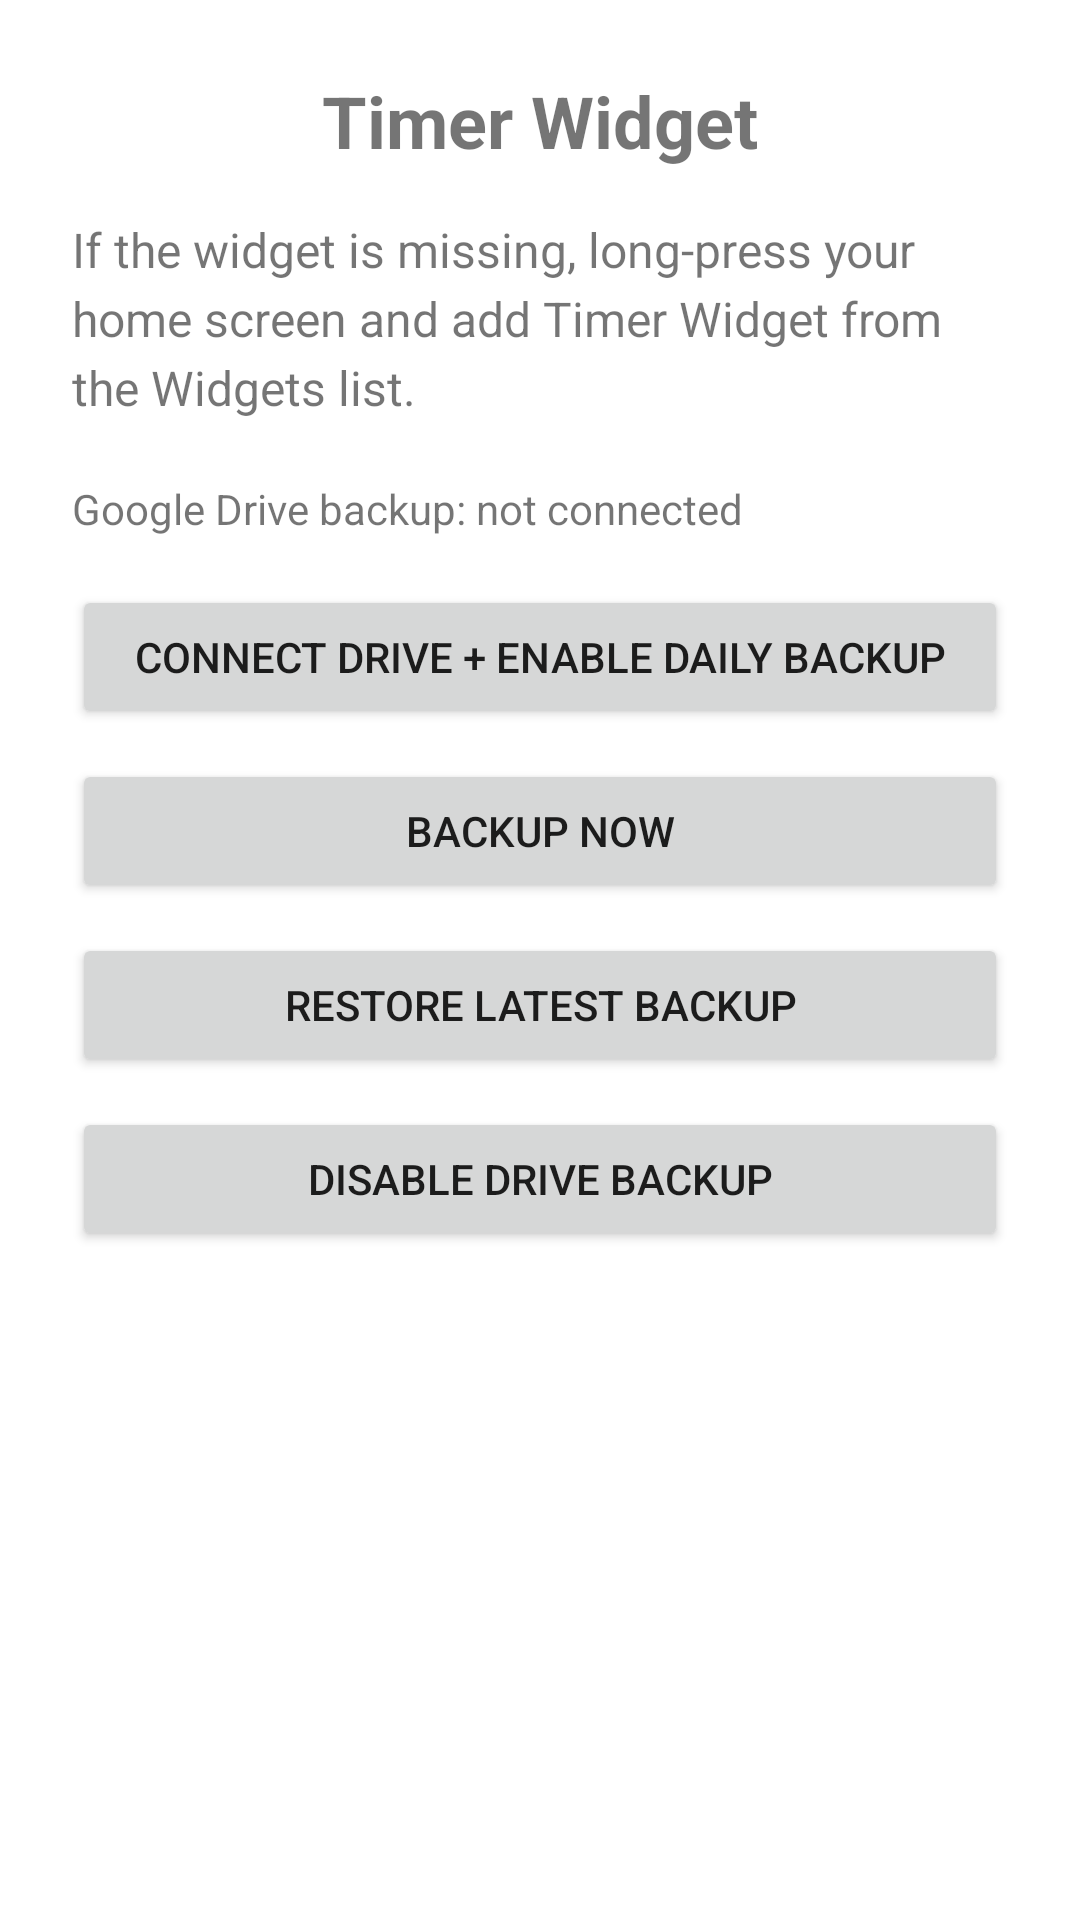

Reconstruct the res/layout file that produces this screen, plus the resources it refers to.
<!-- AndroidManifest.xml: activity theme Theme.TimerWidget -->
<!-- res/layout/activity_main.xml -->
<?xml version="1.0" encoding="utf-8"?>
<LinearLayout xmlns:android="http://schemas.android.com/apk/res/android"
    android:layout_width="match_parent"
    android:layout_height="match_parent"
    android:orientation="vertical"
    android:padding="24dp"
    android:gravity="center_horizontal">

    <TextView
        android:id="@+id/home_title"
        android:layout_width="wrap_content"
        android:layout_height="wrap_content"
        android:text="@string/home_title"
        android:textSize="24sp"
        android:textStyle="bold"
        android:layout_marginBottom="16dp" />

    <TextView
        android:id="@+id/home_message"
        android:layout_width="match_parent"
        android:layout_height="wrap_content"
        android:text="@string/home_message"
        android:textSize="16sp"
        android:lineSpacingExtra="4dp"
        android:layout_marginBottom="20dp" />

    <TextView
        android:id="@+id/backup_status"
        android:layout_width="match_parent"
        android:layout_height="wrap_content"
        android:text="@string/backup_status_not_connected"
        android:textSize="14sp"
        android:layout_marginBottom="16dp" />

    <Button
        android:id="@+id/btn_connect_backup"
        android:layout_width="match_parent"
        android:layout_height="wrap_content"
        android:text="@string/backup_connect"
        android:layout_marginBottom="10dp" />

    <Button
        android:id="@+id/btn_backup_now"
        android:layout_width="match_parent"
        android:layout_height="wrap_content"
        android:text="@string/backup_now"
        android:layout_marginBottom="10dp" />

    <Button
        android:id="@+id/btn_restore_latest"
        android:layout_width="match_parent"
        android:layout_height="wrap_content"
        android:text="@string/restore_latest"
        android:layout_marginBottom="10dp" />

    <Button
        android:id="@+id/btn_disable_backup"
        android:layout_width="match_parent"
        android:layout_height="wrap_content"
        android:text="@string/backup_disable" />

</LinearLayout>
<!-- resources referenced by this layout -->
<resources>
  <string name="backup_connect">Connect Drive + Enable Daily Backup</string>
  <string name="backup_disable">Disable Drive Backup</string>
  <string name="backup_now">Backup Now</string>
  <string name="backup_status_not_connected">Google Drive backup: not connected</string>
  <string name="home_message">If the widget is missing, long-press your home screen and add Timer Widget from the Widgets list.</string>
  <string name="home_title">Timer Widget</string>
  <string name="restore_latest">Restore Latest Backup</string>
  <style name="Theme.TimerWidget" parent="Theme.AppCompat.Light.NoActionBar">
          <item name="android:windowBackground">@android:color/white</item>
      </style>
</resources>
